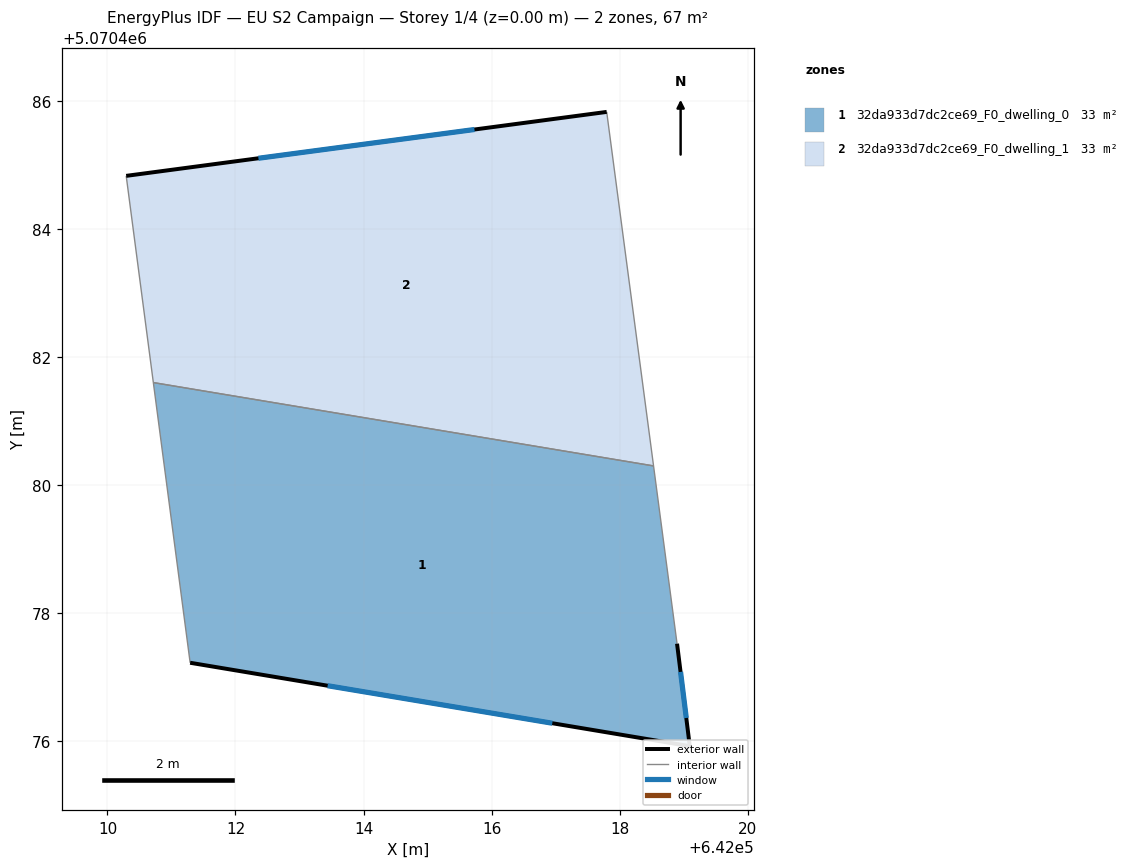
=== STOREY PLAN SPEC (per zone: floor XY polygon, exterior-wall plan segments, windows/doors) ===
zone 1: 32da933d7dc2ce69_F0_dwelling_0  (33.5 m²)
  floor: (642018.53, 5070480.29) (642018.90, 5070477.52) (642019.10, 5070475.92) (642011.29, 5070477.22) (642010.72, 5070481.60)
  exterior wall: (642019.10, 5070475.92) – (642018.90, 5070477.52)  [1.6 m]
    window: (642019.04, 5070476.36) – (642018.95, 5070477.08)  [1.0 m²]
  exterior wall: (642011.29, 5070477.22) – (642019.10, 5070475.92)  [7.9 m]
    window: (642013.44, 5070476.86) – (642016.95, 5070476.28)  [4.8 m²]
  interior walls: 3
zone 2: 32da933d7dc2ce69_F0_dwelling_1  (33.5 m²)
  floor: (642017.80, 5070485.83) (642018.53, 5070480.29) (642010.72, 5070481.60) (642010.29, 5070484.83)
  exterior wall: (642017.80, 5070485.83) – (642010.29, 5070484.83)  [7.6 m]
    window: (642015.73, 5070485.55) – (642012.36, 5070485.10)  [4.6 m²]
  interior walls: 3

=== DERIVED (storey summary) ===
Building: EU S2 Campaign
Storey: 1 of 4  (floor level z = 0.00 m)
Storey gross floor area: 66.9 m²
Zones on this storey: 2
  - 32da933d7dc2ce69_F0_dwelling_0: floor 33.5 m²; exterior wall 9.5 m (28.6 m²); 2 window(s) 5.8 m²; WWR 20.2%
  - 32da933d7dc2ce69_F0_dwelling_1: floor 33.5 m²; exterior wall 7.6 m (22.7 m²); 1 window(s) 4.6 m²; WWR 20.2%
Zone adjacency (shared interzone walls):
  - 32da933d7dc2ce69_F0_dwelling_0 ↔ 32da933d7dc2ce69_F0_dwelling_1